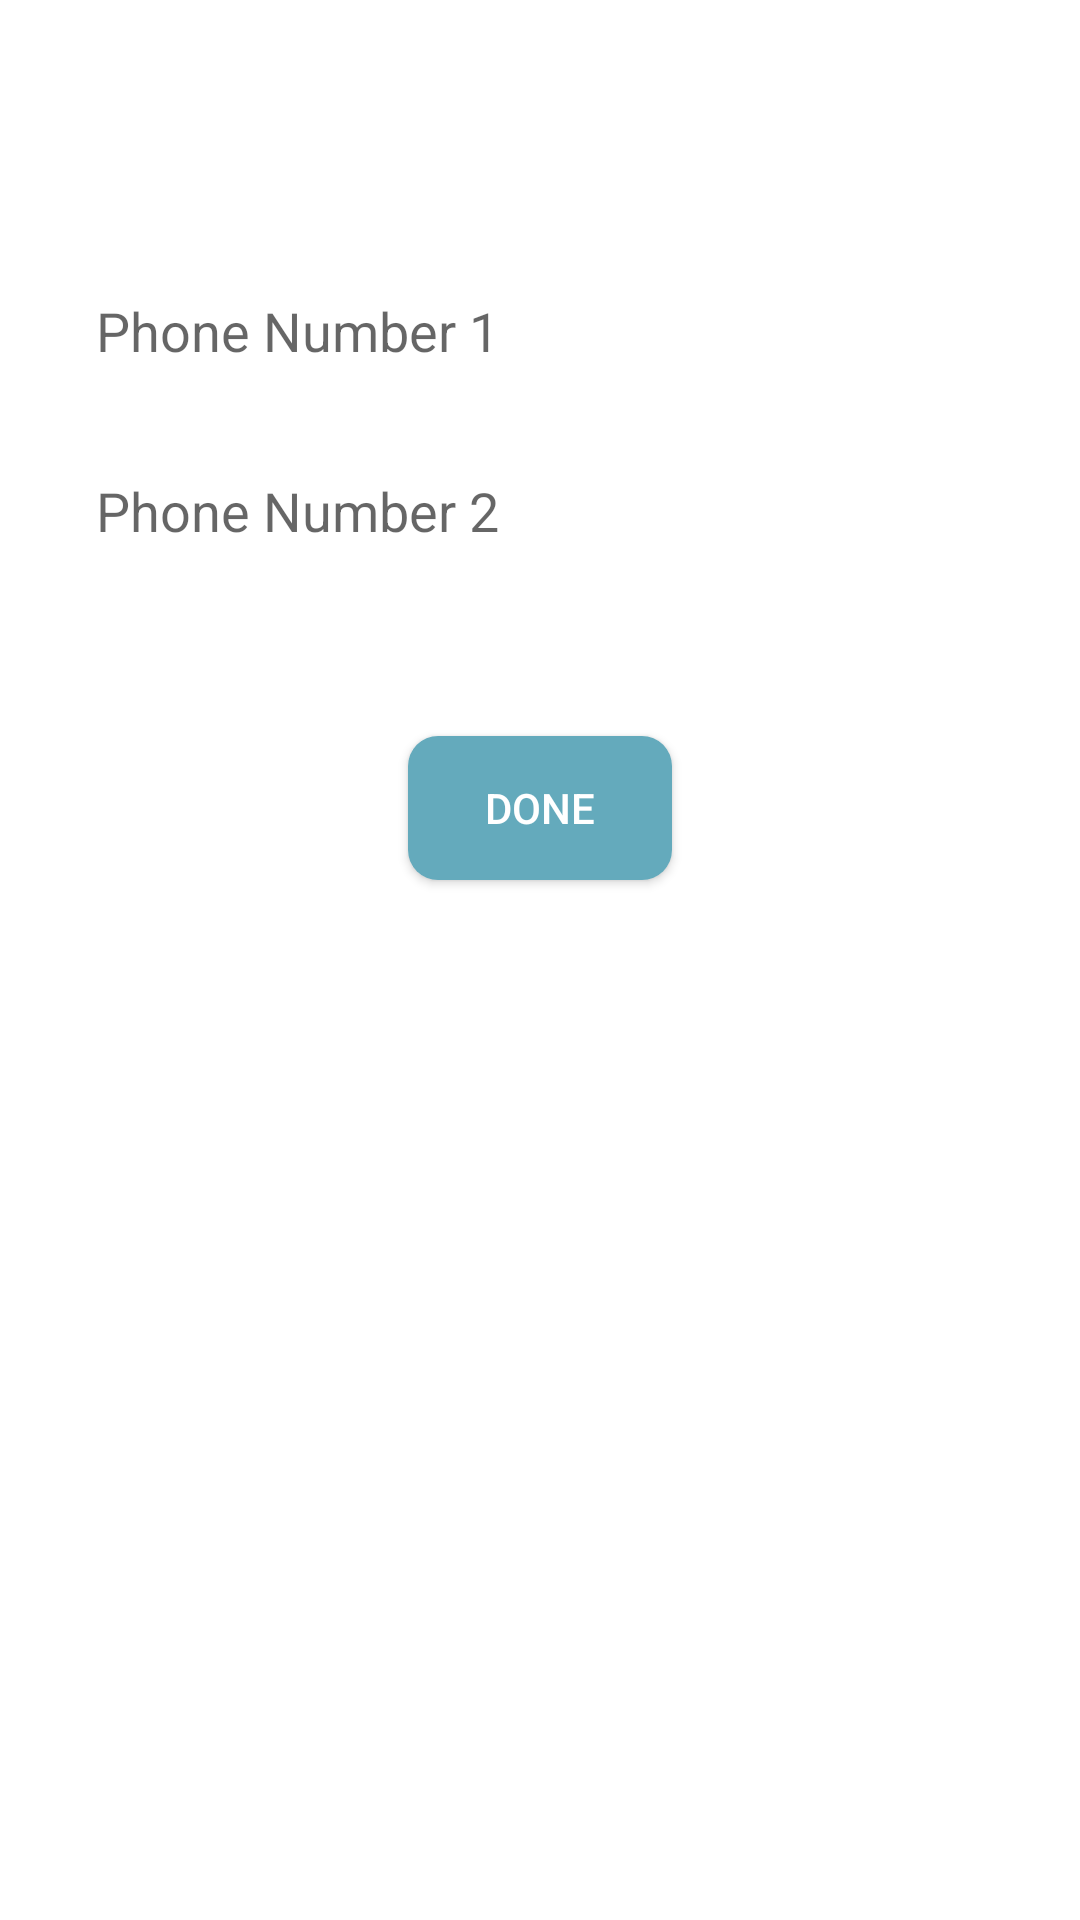

This screen was rendered from an Android layout file. Write that file and the resources it references.
<!-- AndroidManifest.xml: application theme Theme.Womeniya -->
<!-- res/layout/activity_add_numbers.xml -->
<RelativeLayout xmlns:android="http://schemas.android.com/apk/res/android"
    xmlns:app="http://schemas.android.com/apk/res-auto"
    xmlns:tools="http://schemas.android.com/tools"
    android:layout_width="match_parent"
    android:layout_height="match_parent"
    android:paddingLeft="16dp"
    android:paddingRight="16dp"
    android:background="@drawable/gradient">

    <FrameLayout
        android:layout_width="match_parent"
        android:layout_height="match_parent"
        tools:ignore="UselessParent">

        <LinearLayout
            android:layout_width="match_parent"
            android:layout_height="match_parent"
            android:orientation="vertical"
            tools:ignore="UselessParent">

            <TextView
                android:layout_width="wrap_content"
                android:layout_height="wrap_content"
                android:layout_alignParentStart="true"
                android:layout_alignParentLeft="true"
                android:layout_marginTop="30dp"
                android:layout_marginBottom="10dp"
                android:text="@string/please_add_your_emergency_contact_numbers"
                android:textAppearance="?android:attr/textAppearanceLarge"
                android:textColor="#fff"
                android:textSize="18sp"
                android:textStyle="normal" />


            <EditText
                android:id="@+id/Number1"
                android:layout_width="fill_parent"
                android:layout_height="50dp"

                android:layout_alignParentEnd="true"
                android:layout_alignParentRight="true"
                android:layout_marginBottom="5dp"
                android:background="@drawable/rounded_edittext"
                android:hint="@string/phone_number_1"
                android:inputType="phone"
                android:paddingLeft="16dp"
                android:textColor="#fff" />
            

            <EditText
                android:layout_width="fill_parent"
                android:id="@+id/Number2"
                android:textColor="#fff"

                android:layout_height="50dp"
                android:paddingLeft="16dp"
                android:inputType="phone"
                android:layout_marginTop="5dp"
                android:layout_alignParentLeft="true"
                android:hint="@string/phone_number_2"
                android:background="@drawable/rounded_edittext"
                android:layout_alignParentRight="true"
                android:layout_alignParentEnd="true"
                android:layout_alignParentStart="true" />

            <Button
                android:id="@+id/button"
                android:layout_width="wrap_content"
                android:layout_height="wrap_content"
                android:layout_centerHorizontal="true"
                android:layout_gravity="center"
                android:layout_marginTop="50dp"
                android:background="@drawable/rounded_button"
                android:onClick="Onclick"
                android:text="Done"
                android:textColor="#fff"
                app:backgroundTint="#64AABC" />

            <LinearLayout
                android:layout_width="match_parent"
                android:layout_height="match_parent"
                android:orientation="horizontal"
                android:layout_gravity="center_horizontal">


            </LinearLayout>
        </LinearLayout>
    </FrameLayout>

</RelativeLayout>
<!-- resources referenced by this layout -->
<resources>
  <!-- drawable rounded_button (drawable) -->
  <?xml version="1.0" encoding="utf-8"?>
  <shape xmlns:android="http://schemas.android.com/apk/res/android"
      android:shape="rectangle"
      android:padding="10dp">
      <solid android:color="@color/wtf" />
      <corners
          android:bottomRightRadius="10dp"
          android:bottomLeftRadius="10dp"
          android:topLeftRadius="10dp"
          android:topRightRadius="10dp" />
  </shape>
  <!-- drawable rounded_edittext (drawable) -->
  <?xml version="1.0" encoding="utf-8"?>
  <shape xmlns:android="http://schemas.android.com/apk/res/android"
      android:shape="rectangle"
      android:padding="10dp">
      <stroke
          android:width="1dp"
          android:color="#fff" />
      <corners
  
          android:radius="15dp" />
  </shape>
  <string name="phone_number_1">Phone Number 1</string>
  <string name="phone_number_2">Phone Number 2</string>
  <string name="please_add_your_emergency_contact_numbers">Please add your emergency Contact Numbers</string>
  <style name="Theme.Womeniya" parent="Theme.MaterialComponents.DayNight.DarkActionBar">
          
          <item name="colorPrimary">@color/purple_500</item>
          <item name="colorPrimaryVariant">@color/purple_700</item>
          <item name="colorOnPrimary">@color/white</item>
          
          <item name="colorSecondary">@color/teal_200</item>
          <item name="colorSecondaryVariant">@color/teal_700</item>
          <item name="colorOnSecondary">@color/black</item>
          
          <item name="android:statusBarColor" tools:targetApi="l">?attr/colorPrimaryVariant</item>
          
      </style>
  <color name="wtf">#0088CC</color>
  <color name="purple_500">#FF6200EE</color>
  <color name="purple_700">#FF3700B3</color>
  <color name="white">#FFFFFFFF</color>
  <color name="teal_200">#FF03DAC5</color>
  <color name="teal_700">#FF018786</color>
  <color name="black">#FF000000</color>
</resources>
